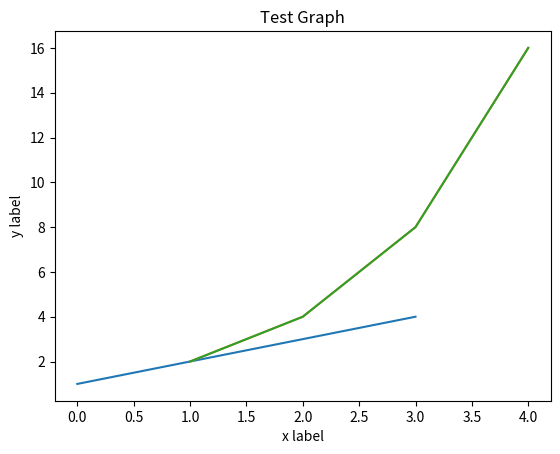

The matplotlib source for this figure:
import matplotlib.pyplot as plt


# 예제 1 : x, y 가 같을 때
plt.plot([1, 2, 3, 4])
plt.show()


# 예제 2 : x, y 가 다를 때
x = [1, 2, 3, 4]
y = [2, 4, 8, 16]
plt.plot(x, y)
plt.show()


# 예제 3 : 제목 + 각 축의 설명
plt.plot(x, y)
# 제목
plt.title("Test Graph")

# x, y 축
plt.ylabel('y label')
plt.xlabel('x label')

plt.show()


# # 파일로 저장하기 : show() 를 하지말고 저장해야 한다. 
# plt.savefig('filename.png')